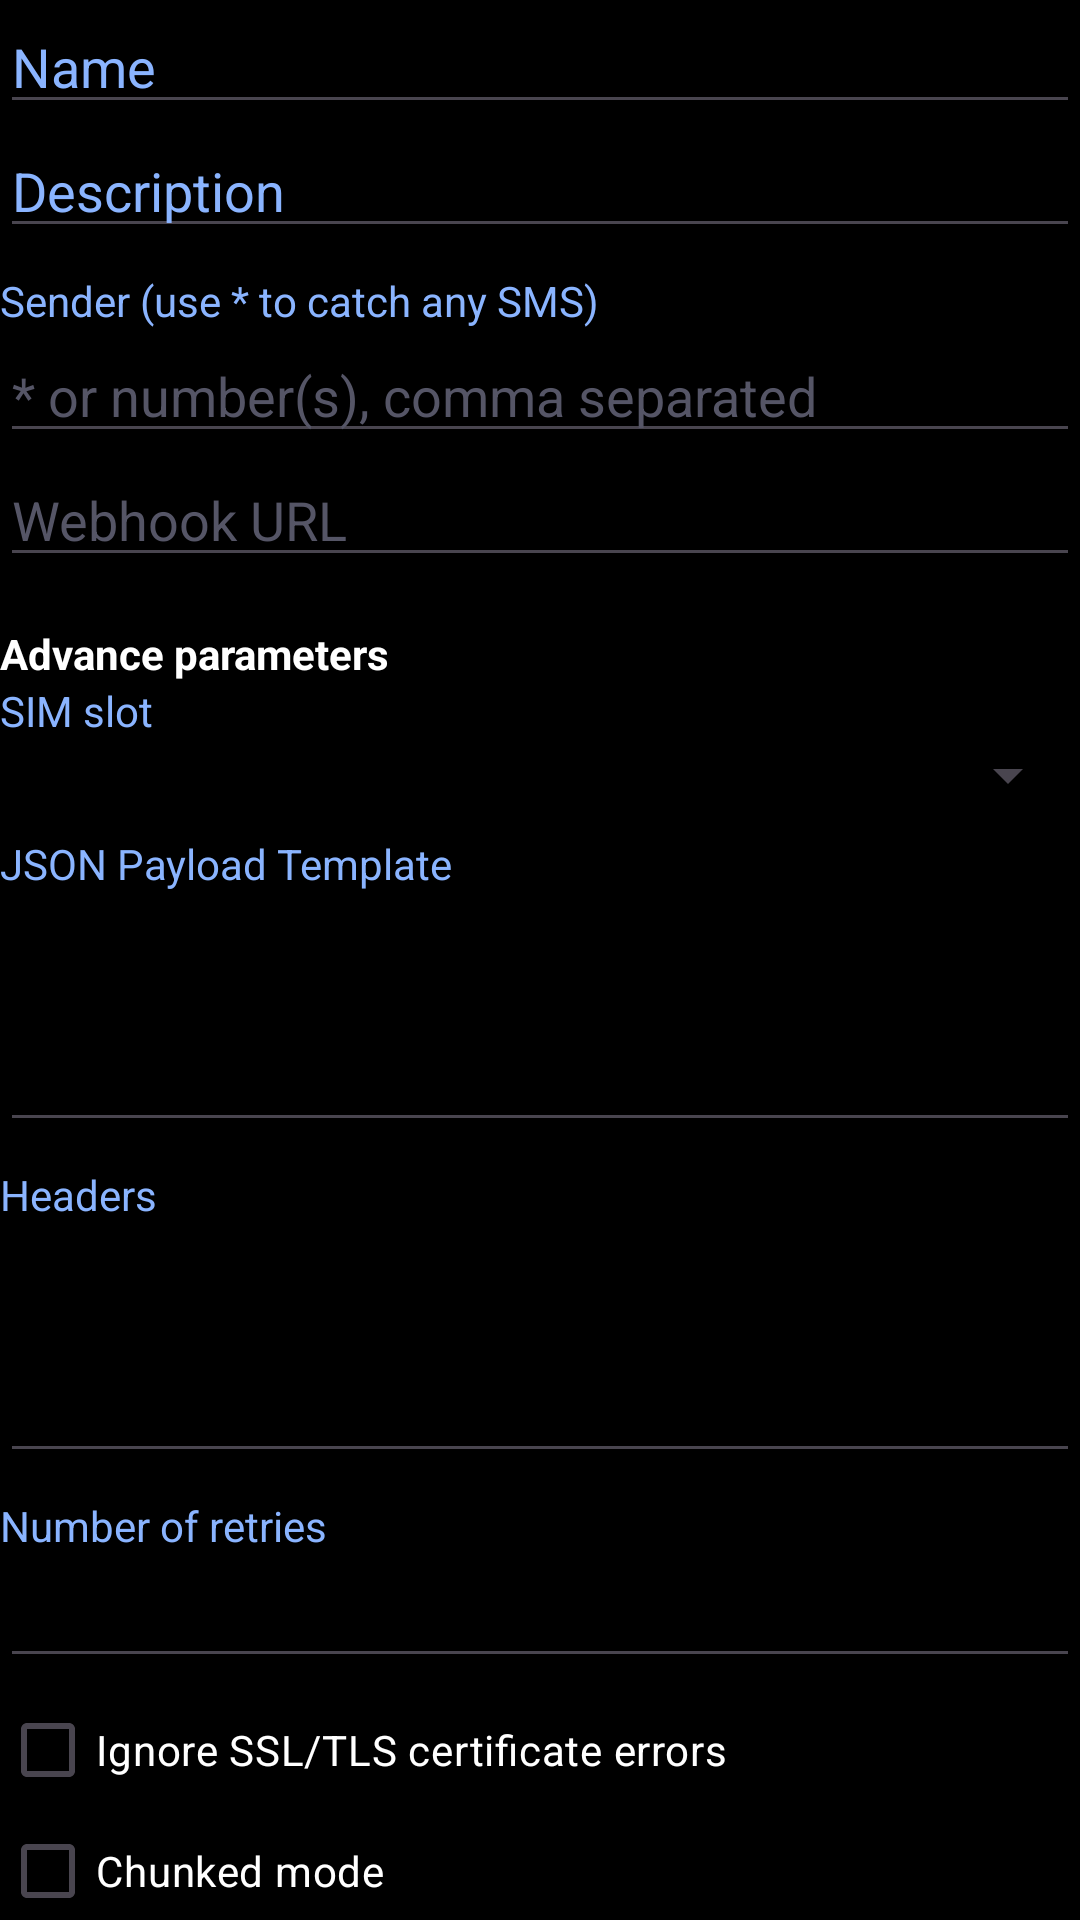

Produce the Android XML layout that renders to this screen, including the resource entries it uses.
<!-- AndroidManifest.xml: application theme Theme.EasyPay -->
<!-- res/layout/section_form.xml -->
<?xml version="1.0" encoding="utf-8"?>
<LinearLayout xmlns:android="http://schemas.android.com/apk/res/android"
    android:orientation="vertical"
    android:layout_width="match_parent" android:layout_height="wrap_content">

    <EditText android:id="@+id/name" android:hint="Name" android:textColorHint="#8AB4FF"
        android:textColor="#FFF" android:layout_width="match_parent" android:layout_height="wrap_content"/>
    <EditText android:id="@+id/description" android:hint="Description" android:textColorHint="#8AB4FF"
        android:textColor="#FFF" android:layout_width="match_parent" android:layout_height="wrap_content"/>

    <TextView android:text="Sender (use * to catch any SMS)" android:textColor="#8AB4FF"
        android:layout_width="wrap_content" android:layout_height="wrap_content" android:layout_marginTop="8dp"/>
    <EditText android:id="@+id/sender" android:hint="* or number(s), comma separated"
        android:textColor="#FFF" android:textColorHint="#556" android:layout_width="match_parent" android:layout_height="wrap_content"/>

    <EditText android:id="@+id/webhook" android:hint="Webhook URL"
        android:textColor="#FFF" android:textColorHint="#556" android:layout_width="match_parent" android:layout_height="wrap_content"/>

    <TextView android:text="Advance parameters" android:textStyle="bold" android:textColor="#FFF"
        android:layout_width="wrap_content" android:layout_height="wrap_content" android:layout_marginTop="16dp"/>

    <TextView android:text="SIM slot" android:textColor="#8AB4FF"
        android:layout_width="wrap_content" android:layout_height="wrap_content"/>
    <Spinner android:id="@+id/simSlot" android:layout_width="match_parent" android:layout_height="wrap_content"/>

    <TextView android:text="JSON Payload Template" android:textColor="#8AB4FF"
        android:layout_width="wrap_content" android:layout_height="wrap_content" android:layout_marginTop="8dp"/>
    <EditText android:id="@+id/template" android:minLines="3" android:gravity="top"
        android:textColor="#FFF" android:layout_width="match_parent" android:layout_height="wrap_content"/>

    <TextView android:text="Headers" android:textColor="#8AB4FF"
        android:layout_width="wrap_content" android:layout_height="wrap_content" android:layout_marginTop="8dp"/>
    <EditText android:id="@+id/headers" android:minLines="3" android:gravity="top"
        android:textColor="#FFF" android:layout_width="match_parent" android:layout_height="wrap_content"/>

    <TextView android:text="Number of retries" android:textColor="#8AB4FF"
        android:layout_width="wrap_content" android:layout_height="wrap_content" android:layout_marginTop="8dp"/>
    <EditText android:id="@+id/retries" android:inputType="number"
        android:textColor="#FFF" android:layout_width="match_parent" android:layout_height="wrap_content"/>

    <CheckBox android:id="@+id/ignoreSsl" android:text="Ignore SSL/TLS certificate errors"
        android:textColor="#FFF" android:layout_width="wrap_content" android:layout_height="wrap_content"/>
    <CheckBox android:id="@+id/chunked" android:text="Chunked mode"
        android:textColor="#FFF" android:layout_width="wrap_content" android:layout_height="wrap_content"/>
</LinearLayout>
<!-- resources referenced by this layout -->
<resources>
  <style name="Theme.EasyPay" parent="Theme.Material3.DayNight.NoActionBar">
          <item name="android:statusBarColor">#0B1220</item>
          <item name="android:windowBackground">@android:color/black</item>
      </style>
</resources>
